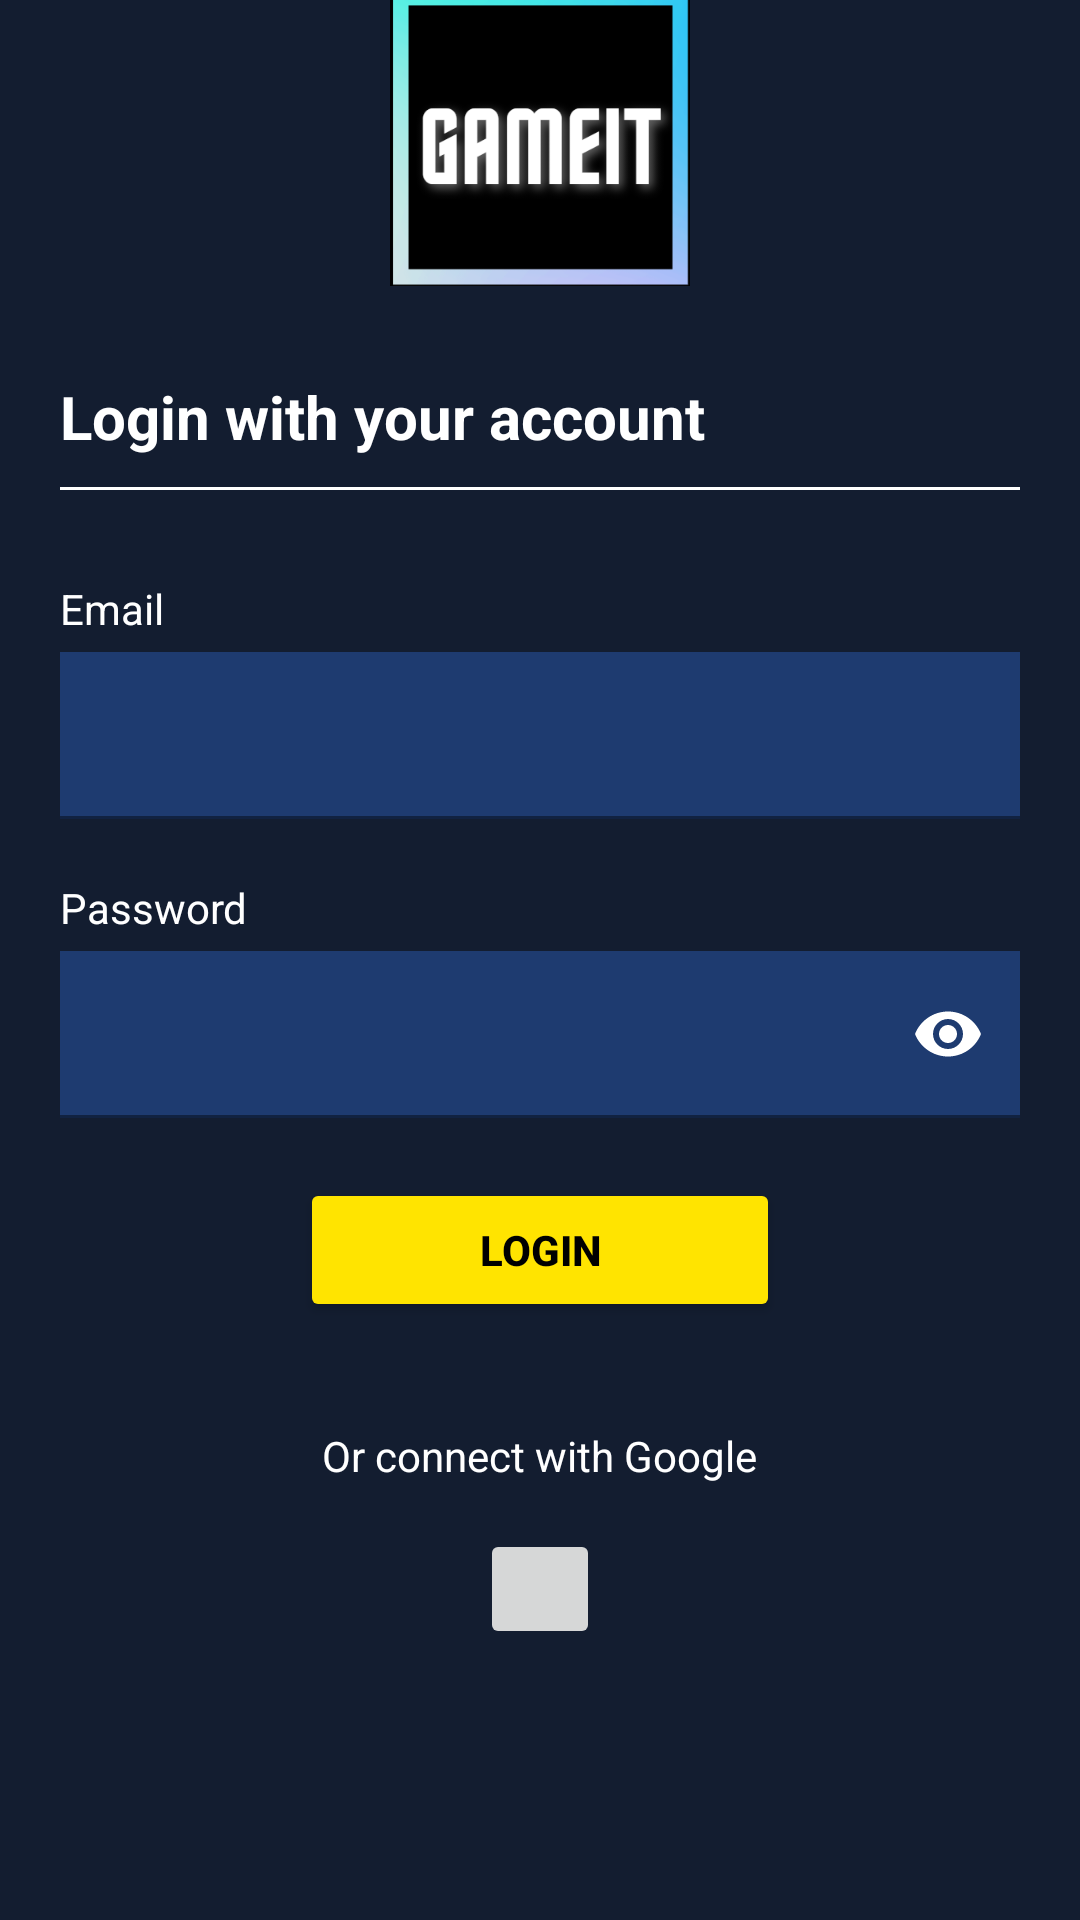

Here is an Android app screen rendered from its layout file. Give the layout XML and the strings, colors and styles it references.
<!-- AndroidManifest.xml: application theme Theme.GameIt -->
<!-- res/layout/fragment_login.xml -->
<?xml version="1.0" encoding="utf-8"?>
<LinearLayout xmlns:android="http://schemas.android.com/apk/res/android"
    xmlns:app="http://schemas.android.com/apk/res-auto"
    xmlns:tools="http://schemas.android.com/tools"
    android:layout_width="match_parent"
    android:layout_height="match_parent"
    android:background="@color/blue"
    android:gravity="center"
    android:orientation="vertical"
    tools:context=".ui.LoginFragment">

    <ImageView
        android:id="@+id/loginImage"
        android:layout_width="100dp"
        android:scaleType="centerCrop"
        android:layout_height="100dp"
        android:src="@drawable/logo" />

    <TextView
        android:layout_width="match_parent"
        android:layout_height="wrap_content"
        android:layout_marginLeft="20dp"
        android:layout_marginTop="30dp"
        android:layout_marginRight="20dp"
        android:text="Login with your account"
        android:textColor="@color/white"
        android:textSize="20sp"
        android:textStyle="bold" />

    <View
        android:layout_width="match_parent"
        android:layout_height="1dp"
        android:layout_marginLeft="20dp"
        android:layout_marginTop="10dp"
        android:layout_marginRight="20dp"
        android:layout_marginBottom="30dp"
        android:background="@color/white" />

    <TextView
        android:layout_width="match_parent"
        android:layout_height="wrap_content"
        android:layout_marginLeft="20dp"
        android:layout_marginRight="20dp"
        android:layout_marginBottom="5dp"
        android:text="Email"
        android:textColor="@color/white" />


    <com.google.android.material.textfield.TextInputLayout
        android:layout_width="match_parent"
        android:layout_height="wrap_content"
        android:layout_marginLeft="20dp"
        android:layout_marginRight="20dp"
        app:helperTextTextColor="@color/white">

        <com.google.android.material.textfield.TextInputEditText
            android:id="@+id/loginEmail"
            android:layout_width="match_parent"
            android:layout_height="wrap_content"
            android:background="@color/bliu"
            android:textColor="@color/white"
            android:textColorHint="@color/white"
            android:shadowColor="@color/white"
            android:textColorHighlight="@color/white"
            android:textColorLink="@color/white"
            android:textAlignment="center"/>

    </com.google.android.material.textfield.TextInputLayout>

    <TextView
        android:layout_width="match_parent"
        android:layout_height="wrap_content"
        android:layout_marginLeft="20dp"
        android:layout_marginTop="20dp"
        android:layout_marginRight="20dp"
        android:layout_marginBottom="5dp"
        android:text="Password"
        android:textColor="@color/white" />

    <com.google.android.material.textfield.TextInputLayout
        android:layout_width="match_parent"
        android:layout_height="wrap_content"
        android:layout_marginLeft="20dp"
        android:layout_marginRight="20dp"
        app:endIconMode="password_toggle"
        app:endIconTint="@color/white"
        >

        <com.google.android.material.textfield.TextInputEditText
            android:id="@+id/loginPassword"
            android:layout_width="match_parent"
            android:layout_height="wrap_content"
            android:background="@color/bliu"
            android:inputType="textPassword"
            android:textColor="@color/white"
            android:textColorHint="@color/white"
            android:textAlignment="center"/>

    </com.google.android.material.textfield.TextInputLayout>


    <Button
        android:id="@+id/btnSingIn"
        android:layout_width="match_parent"
        android:layout_height="wrap_content"
        android:layout_marginLeft="100dp"
        android:layout_marginTop="20dp"
        android:layout_marginRight="100dp"
        android:backgroundTint="@color/yellow"
        android:text="LOGIN"
        android:textColor="@color/black"
        android:textStyle="bold" />

    <TextView
        android:layout_width="wrap_content"
        android:layout_height="wrap_content"
        android:layout_marginTop="35dp"
        android:text="Or connect with Google"

        android:textColor="@color/white" />


    <ImageButton
        android:id="@+id/btnGoogle"
        android:layout_width="40dp"
        android:layout_height="40dp"
        android:layout_margin="15dp"
        android:text="G"
        android:src="@drawable/common_google_signin_btn_icon_dark"
        />


    <LinearLayout
        android:layout_width="wrap_content"
        android:layout_height="wrap_content"
        android:layout_margin="40dp"
        android:orientation="horizontal">

        <TextView
            android:layout_width="wrap_content"
            android:layout_height="wrap_content"
            android:text="REGISTRATE  "
            android:textColor="@color/white" />

        <TextView
            android:id="@+id/tvCreateAccount"
            android:layout_width="wrap_content"
            android:layout_height="wrap_content"
            android:clickable="true"
            android:text="AQUÍ"
            android:textColor="#FFE600" />


    </LinearLayout>

</LinearLayout>
<!-- resources referenced by this layout -->
<resources>
  <color name="black">#FF000000</color>
  <color name="bliu">#1E3B70</color>
  <color name="blue">#131D30</color>
  <color name="white">#FFFFFFFF</color>
  <color name="yellow">#FFE400</color>
  <!-- drawable logo: png bitmap (drawable-v24, 27892 bytes) -->
  <style name="Theme.GameIt" parent="Theme.MaterialComponents.DayNight.DarkActionBar">
          
          <item name="colorPrimary">@color/blue</item>
          <item name="colorPrimaryVariant">@color/black</item>
          <item name="colorOnPrimary">@color/bliu</item>
          
          <item name="colorSecondary">@color/white</item>
          <item name="colorSecondaryVariant">@color/teal_200</item>
          <item name="colorOnSecondary">@color/green</item>
          
          <item name="android:statusBarColor" tools:targetApi="l">?attr/colorPrimaryVariant</item>
          
      </style>
  <color name="teal_200">#FF03DAC5</color>
  <color name="green">#61FF00</color>
</resources>
